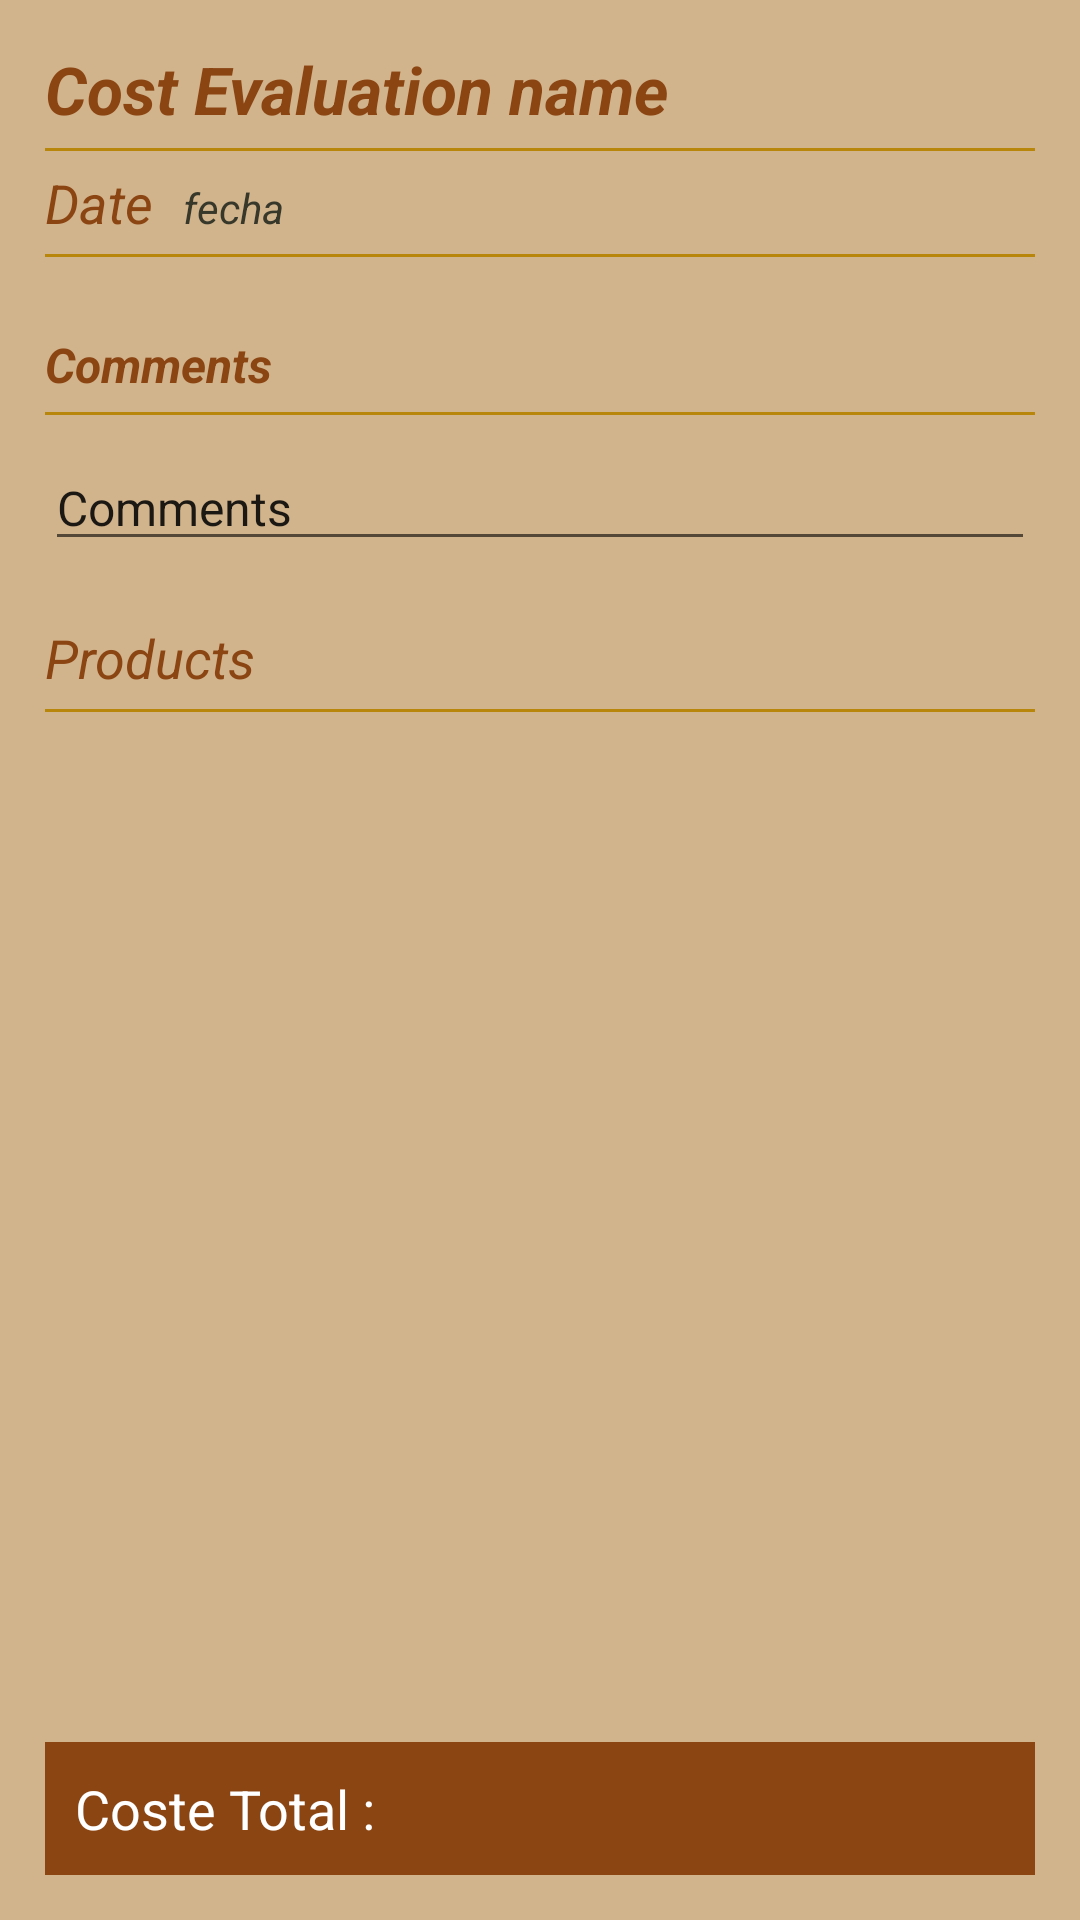

Reconstruct the res/layout file that produces this screen, plus the resources it refers to.
<!-- AndroidManifest.xml: application theme AppTheme -->
<!-- res/layout/fragment_escandallo_detalle.xml -->
<?xml version="1.0" encoding="utf-8"?>
<LinearLayout xmlns:android="http://schemas.android.com/apk/res/android"
    android:layout_width="match_parent"
    android:layout_height="match_parent"
    android:background="@color/windowBackgroundColor"
    android:orientation="vertical"
    android:padding="15dp">



            <TextView
                android:id="@+id/escandallonamedetalle"
                android:layout_width="match_parent"
                android:layout_height="wrap_content"
                android:capitalize="words"
                android:ellipsize="end"
                android:text="@string/Escandallo_name"
                android:textAppearance="?android:attr/textAppearanceLarge"
                android:textColor="@color/colorPrimary"
                android:textStyle="normal|bold|italic" />


            <View
                android:layout_width="match_parent"
                android:layout_height="1dp"
                android:layout_marginTop="5dp"
                android:layout_marginBottom="5dp"
                android:background="@color/textTitletColor" />


            <LinearLayout
                android:layout_width="match_parent"
                android:layout_height="wrap_content"
                android:orientation="horizontal">

                <TextView
                    android:id="@+id/titledateescandallo"
                    android:layout_width="wrap_content"
                    android:layout_height="wrap_content"
                    android:text="@string/date"
                    android:textAppearance="?android:attr/textAppearanceMedium"
                    android:textColor="@color/colorPrimary"
                    android:textStyle="normal|italic" />

                <TextView
                    android:id="@+id/dateescandallo"
                    android:layout_width="match_parent"
                    android:layout_height="wrap_content"
                    android:layout_marginLeft="10dp"
                    android:autoText="false"

                    android:text="fecha"
                    android:textAppearance="?android:attr/textAppearanceMedium"
                    android:textColor="@color/textNameColor"
                    android:textSize="14sp"
                    android:textStyle="normal|italic" />
            </LinearLayout>

            <View
                android:layout_width="match_parent"
                android:layout_height="1dp"
                android:layout_marginTop="5dp"
                android:layout_marginBottom="5dp"
                android:background="@color/textTitletColor" />

    <TextView
        android:layout_width="match_parent"
        android:layout_height="wrap_content"
        android:layout_marginTop="20dp"
        android:text="@string/comments"
        android:textAppearance="?android:attr/textAppearanceLarge"
        android:textColor="@color/colorPrimary"
        android:textSize="@dimen/text_medium"
        android:textStyle="normal|bold|italic" />

    <View
        android:layout_width="match_parent"
        android:layout_height="1dp"
        android:layout_marginTop="5dp"
        android:layout_marginBottom="5dp"
        android:background="@color/textTitletColor"
        android:textStyle="bold|italic" />

    <EditText
        android:id="@+id/comments"
        android:layout_width="match_parent"
        android:layout_height="wrap_content"
        android:layout_marginTop="5dp"
        android:focusable="false"
        android:inputType="none"
        android:maxHeight="70dp"
        android:text="Comments"
        android:textAppearance="?android:attr/textAppearanceLarge"
        android:textColor="@color/common_google_signin_btn_text_light_focused"
        android:textSize="@dimen/text_medium"
        android:textStyle="normal" />

    <TextView
                android:id="@+id/titleescandalloproducts"
                android:layout_width="match_parent"
                android:layout_height="wrap_content"
                android:layout_marginTop="20dp"
                android:text="@string/products"
                android:textAppearance="?android:attr/textAppearanceMedium"

                android:textColor="@color/colorPrimary"
                android:textStyle="normal|italic" />

            <View
                android:layout_width="match_parent"
                android:layout_height="1dp"
                android:layout_marginTop="5dp"
                android:layout_marginBottom="5dp"
                android:background="@color/textTitletColor" />

            <android.support.v7.widget.RecyclerView
                android:id="@+id/list_items"
                android:layout_width="match_parent"
                android:layout_height="match_parent"
                android:layout_weight="1"
                android:paddingLeft="5dp"
                android:paddingTop="5dp"
                android:paddingRight="5dp"
                android:scrollbars="vertical" />

            <TextView
                android:id="@+id/detalletexttotal"
                android:layout_width="match_parent"
                android:layout_height="wrap_content"
                android:layout_gravity="bottom"
                android:background="@color/colorPrimary"
                android:gravity="bottom"
                android:padding="10dp"
                android:text="Coste Total :"
                android:textAppearance="?android:attr/textAppearanceLarge"
                android:textColor="@android:color/white"
                android:textSize="18sp" />


</LinearLayout>
<!-- resources referenced by this layout -->
<resources>
  <color name="colorPrimary">#8b4513</color>
  <color name="textNameColor">#de20251c</color>
  <color name="textTitletColor">#b8860b</color>
  <color name="windowBackgroundColor">#D2B48C</color>
  <dimen name="text_medium">16sp</dimen>
  <string name="Escandallo_name">Cost Evaluation name</string>
  <string name="comments">Comments</string>
  <string name="date">Date</string>
  <string name="products">Products</string>
  <style name="AppTheme" parent="AppTheme.Base" />
  <style name="AppTheme.Base" parent="Theme.AppCompat.Light.NoActionBar">
          <item name="colorPrimary">@color/colorPrimary</item>
          <item name="colorPrimaryDark">@color/colorPrimaryDark</item>
          <item name="colorAccent">@color/colorAccent</item>
          <item name="windowNoTitle">true</item>
          <item name="android:textColorPrimary">@color/textTitletColor</item>
          <item name="windowActionBar">false</item>
          <item name="android:windowBackground">@color/windowBackgroundColor</item>
          <item name="android:editTextStyle">@style/EditStyle</item>
          <item name="md_background_color">@color/windowBackgroundColor</item>
          <item name="md_title_color">@color/colorPrimary</item>
          <item name="md_content_color">#ff565656</item>
          <item name="md_positive_color">#ff030101</item>
          <item name="md_neutral_color">#ff030101</item>
          <item name="md_negative_color">#ff030101</item>
          <item name="bs_bottomSheetStyle">@style/BottomSheet.StyleDialog</item>
      </style>
  <color name="colorPrimaryDark">#5e200f</color>
  <color name="colorAccent">#802002</color>
  <style name="EditStyle" parent="@android:style/Widget.EditText">
          <item name="android:background">@drawable/backedittext</item>
      </style>
  <style name="BottomSheet.StyleDialog" parent="BottomSheet.Dialog">
          <item name="android:backgroundDimAmount">0.5</item>
          <item name="android:windowAnimationStyle">@style/BottomSheet.Animation</item>
          <item name="android:textColorPrimary">@color/colorPrimary</item>
          <item name="android:textColorSecondary">@android:color/background_dark</item>
          <item name="android:textColorHint">#b8915f23</item>
          <item name="bs_dialogBackground">@color/windowBackgroundColor</item>
          <item name="bs_dividerColor">@color/colorPrimary</item>
          <item name="bs_numColumns">4</item>
          <item name="bs_listStyle">@style/BottomSheet.StyleList</item>
      </style>
  <!-- drawable backedittext (drawable) -->
  <?xml version="1.0" encoding="utf-8"?>
  <shape xmlns:android="http://schemas.android.com/apk/res/android">
      <solid android:color="@color/editBackgroundColor">
  
      </solid>
      <corners android:radius="5dp">
  
      </corners>
  
  
  </shape>
  <style name="BottomSheet.StyleList">
          <item name="android:listSelector">@drawable/bs_list_selector</item>
          <item name="android:layoutAnimation">@anim/bs_list_layout_fade_in</item>
      </style>
  <color name="editBackgroundColor">#38fdffd5</color>
  <!-- drawable bs_list_selector (drawable) -->
  <?xml version="1.0" encoding="utf-8"?>
  <selector xmlns:android="http://schemas.android.com/apk/res/android">
  
      <item android:state_pressed="true">
          <shape>
              <padding android:bottom="@dimen/dimen_padding_button" android:top="@dimen/dimen_padding_button" />
              <solid android:color="@color/textTitletColor" />
          </shape>
      </item>
      <item android:state_focused="true">
          <shape>
              <padding android:bottom="@dimen/dimen_padding_button" android:top="@dimen/dimen_padding_button" />
              <solid android:color="#77000000" />
          </shape>
      </item>
      <item android:drawable="@android:color/transparent" />
  
  </selector>
  <dimen name="dimen_padding_button">10dp</dimen>
</resources>
